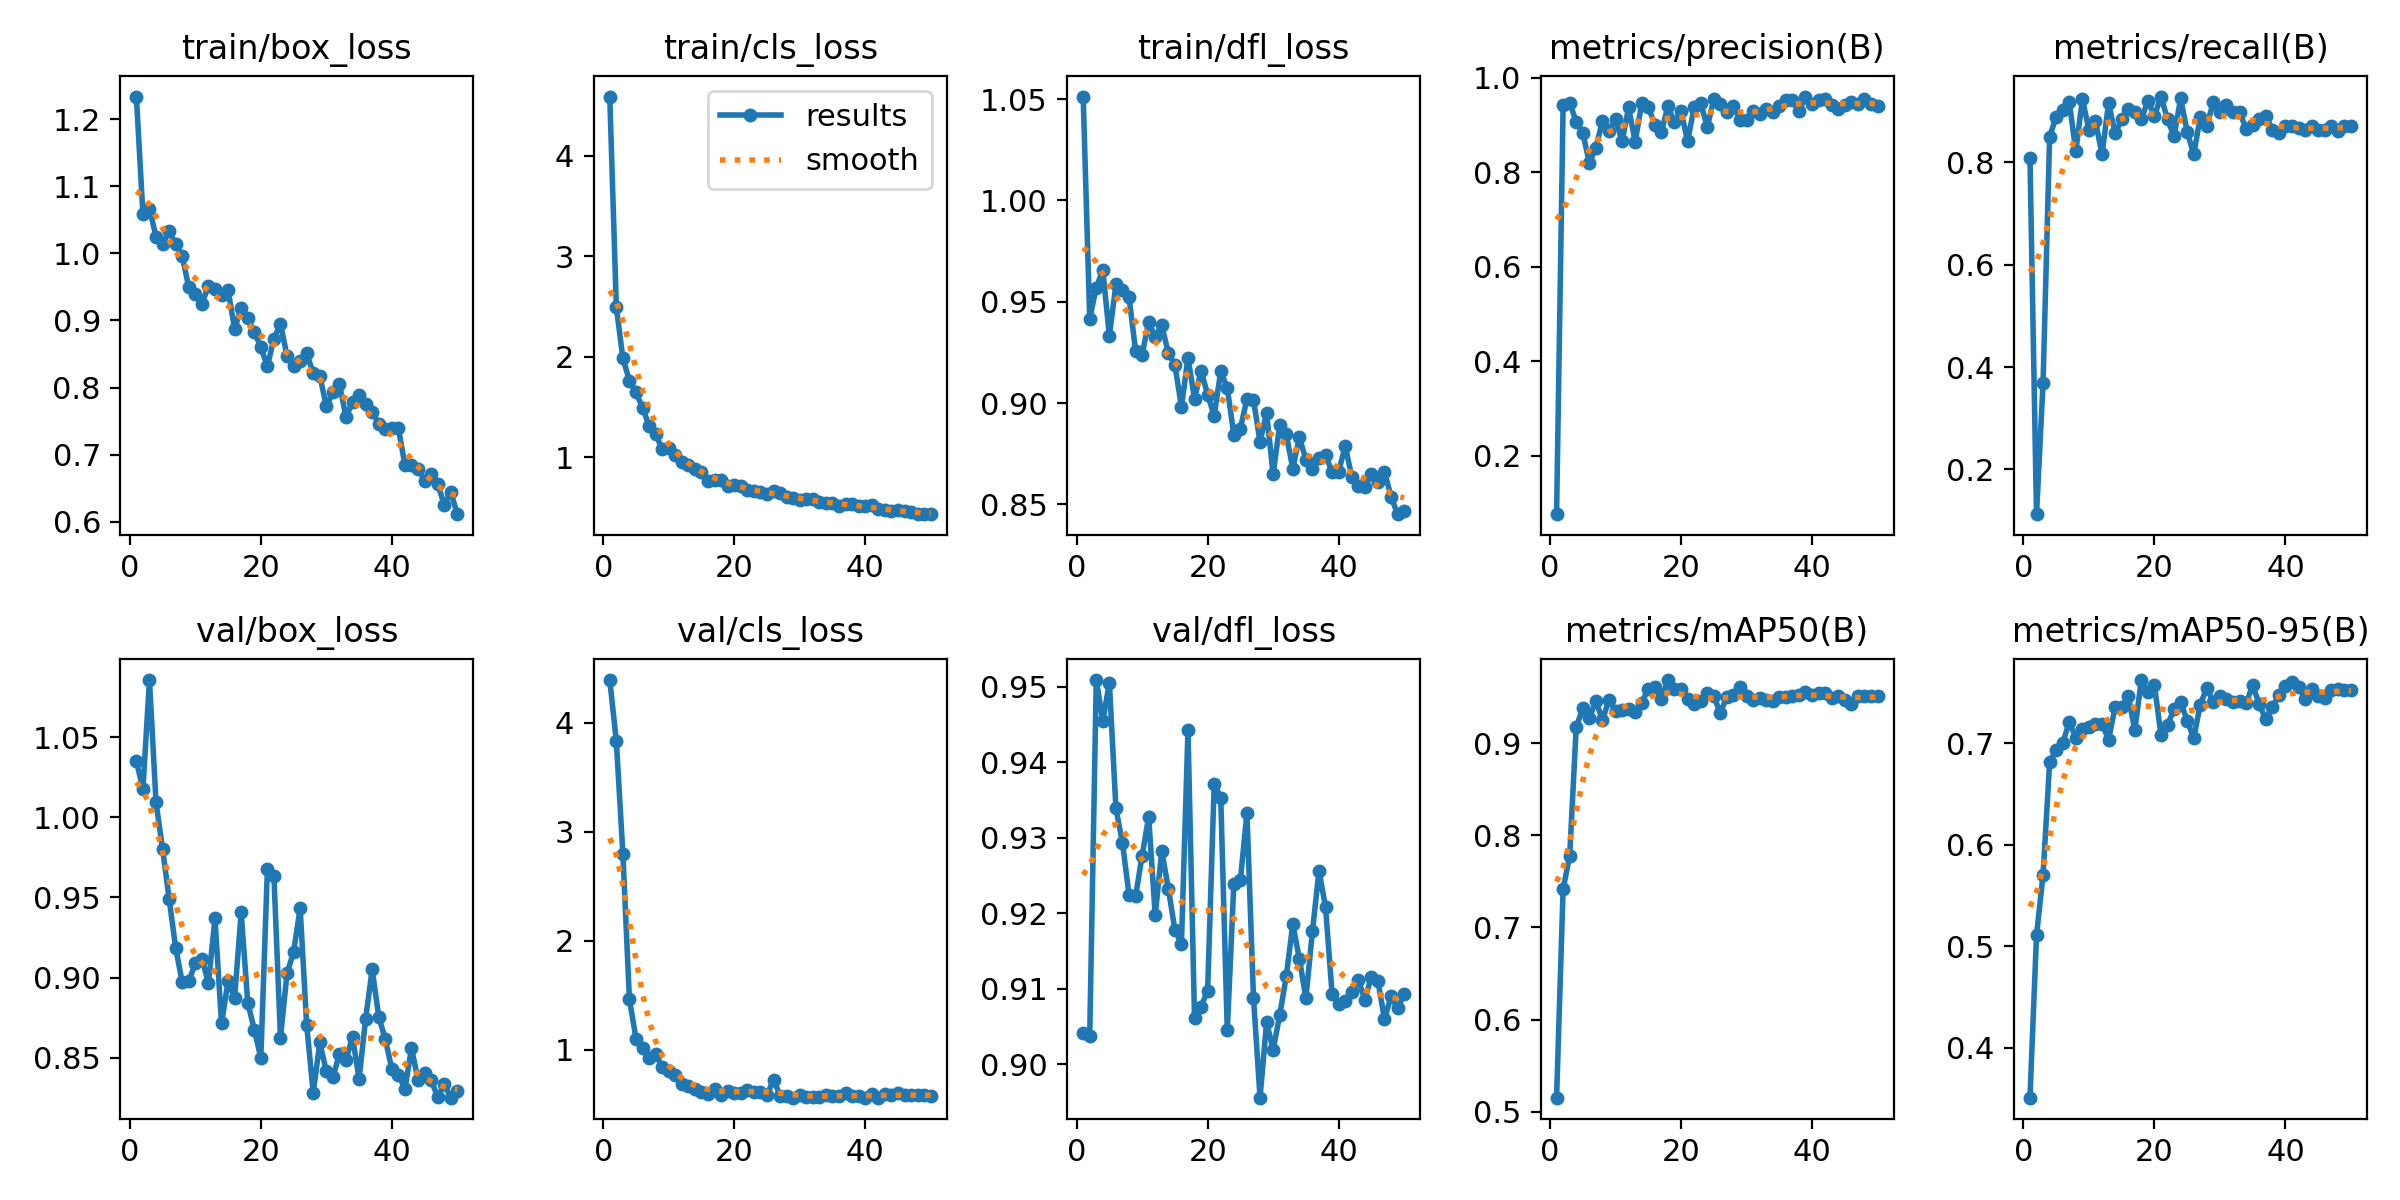

Data behind this chart, as committed beside it:
epoch, train/box_loss, train/cls_loss, train/dfl_loss, metrics/precision(B), metrics/recall(B), metrics/mAP50(B), metrics/mAP50-95(B), val/box_loss, val/cls_loss, val/dfl_loss, lr/pg0, lr/pg1, lr/pg2
1, 1.234, 4.588, 1.051, 0.07574, 0.8082, 0.5151, 0.3508, 1.035, 4.391, 0.9042, 0.0003238, 0.0003238, 0.0003238
2, 1.058, 2.495, 0.9417, 0.9427, 0.1127, 0.7418, 0.5107, 1.018, 3.833, 0.9038, 0.0006441, 0.0006441, 0.0006441
3, 1.067, 1.984, 0.9571, 0.9473, 0.3696, 0.7776, 0.5705, 1.085, 2.799, 0.9509, 0.0009512, 0.0009512, 0.0009512
4, 1.025, 1.761, 0.9656, 0.9069, 0.8493, 0.9176, 0.6811, 1.009, 1.464, 0.9455, 0.0009406, 0.0009406, 0.0009406
5, 1.014, 1.647, 0.9333, 0.8842, 0.889, 0.9378, 0.693, 0.9802, 1.104, 0.9505, 0.0009208, 0.0009208, 0.0009208
6, 1.033, 1.492, 0.9586, 0.8196, 0.9027, 0.9271, 0.6999, 0.9492, 1.017, 0.9339, 0.000901, 0.000901, 0.000901
7, 1.013, 1.313, 0.9559, 0.8516, 0.9178, 0.9464, 0.721, 0.9185, 0.9285, 0.9293, 0.0008812, 0.0008812, 0.0008812
8, 0.9953, 1.231, 0.9525, 0.909, 0.8214, 0.9251, 0.7052, 0.8971, 0.9573, 0.9224, 0.0008614, 0.0008614, 0.0008614
9, 0.9495, 1.078, 0.9258, 0.888, 0.9229, 0.9473, 0.7135, 0.8978, 0.8415, 0.9222, 0.0008416, 0.0008416, 0.0008416
10, 0.9386, 1.089, 0.9239, 0.9131, 0.8637, 0.9356, 0.7162, 0.9089, 0.8058, 0.9276, 0.0008218, 0.0008218, 0.0008218
11, 0.9248, 1.023, 0.9402, 0.8653, 0.8801, 0.9365, 0.7194, 0.9118, 0.7721, 0.9327, 0.000802, 0.000802, 0.000802
12, 0.951, 0.9535, 0.9326, 0.9373, 0.8151, 0.9373, 0.7189, 0.8967, 0.6897, 0.9197, 0.0007822, 0.0007822, 0.0007822
13, 0.947, 0.9231, 0.9385, 0.8643, 0.9159, 0.9339, 0.7036, 0.9369, 0.664, 0.9283, 0.0007624, 0.0007624, 0.0007624
14, 0.9379, 0.8801, 0.9246, 0.9464, 0.8562, 0.9442, 0.7356, 0.8715, 0.6379, 0.9233, 0.0007426, 0.0007426, 0.0007426
15, 0.9446, 0.8554, 0.919, 0.939, 0.8836, 0.9594, 0.7357, 0.8977, 0.6168, 0.9178, 0.0007228, 0.0007228, 0.0007228
16, 0.8873, 0.7628, 0.8981, 0.9003, 0.9041, 0.9615, 0.7466, 0.8876, 0.597, 0.9159, 0.000703, 0.000703, 0.000703
17, 0.9183, 0.7695, 0.9224, 0.8853, 0.8973, 0.9481, 0.7126, 0.9407, 0.6442, 0.9442, 0.0006832, 0.0006832, 0.0006832
18, 0.9029, 0.7748, 0.9021, 0.9401, 0.8836, 0.9687, 0.7622, 0.8845, 0.5894, 0.9061, 0.0006634, 0.0006634, 0.0006634
19, 0.8829, 0.7167, 0.9161, 0.9056, 0.9202, 0.9592, 0.7503, 0.8676, 0.6235, 0.9076, 0.0006436, 0.0006436, 0.0006436
20, 0.8601, 0.7187, 0.9041, 0.9297, 0.8904, 0.9594, 0.7569, 0.8502, 0.604, 0.9097, 0.0006238, 0.0006238, 0.0006238
21, 0.8315, 0.7085, 0.8937, 0.8658, 0.9281, 0.9484, 0.7084, 0.9675, 0.6078, 0.9371, 0.000604, 0.000604, 0.000604
22, 0.8729, 0.6715, 0.9158, 0.9372, 0.8836, 0.9426, 0.7181, 0.9631, 0.6355, 0.9353, 0.0005842, 0.0005842, 0.0005842
23, 0.8947, 0.6635, 0.9074, 0.9466, 0.8504, 0.9463, 0.7335, 0.8626, 0.6152, 0.9045, 0.0005644, 0.0005644, 0.0005644
24, 0.8472, 0.6491, 0.8844, 0.8953, 0.9247, 0.9549, 0.7408, 0.9027, 0.6111, 0.9239, 0.0005446, 0.0005446, 0.0005446
25, 0.8321, 0.6332, 0.8874, 0.9544, 0.8591, 0.951, 0.7221, 0.9159, 0.5846, 0.9244, 0.0005248, 0.0005248, 0.0005248
26, 0.8402, 0.6682, 0.9021, 0.9441, 0.8151, 0.9331, 0.705, 0.9433, 0.7267, 0.9333, 0.000505, 0.000505, 0.000505
27, 0.8509, 0.6387, 0.9016, 0.9284, 0.8888, 0.9507, 0.7381, 0.8704, 0.5795, 0.9088, 0.0004852, 0.0004852, 0.0004852
28, 0.8211, 0.5987, 0.8809, 0.9408, 0.8709, 0.9529, 0.7543, 0.8283, 0.5737, 0.8956, 0.0004654, 0.0004654, 0.0004654
29, 0.8175, 0.5922, 0.8953, 0.9106, 0.9178, 0.9609, 0.7404, 0.8596, 0.5625, 0.9055, 0.0004456, 0.0004456, 0.0004456
30, 0.7723, 0.5761, 0.8649, 0.9098, 0.898, 0.9518, 0.7463, 0.8416, 0.5837, 0.9019, 0.0004258, 0.0004258, 0.0004258
31, 0.7927, 0.586, 0.8893, 0.9301, 0.9111, 0.9471, 0.7435, 0.8379, 0.5662, 0.9065, 0.000406, 0.000406, 0.000406
32, 0.8051, 0.5802, 0.8846, 0.9226, 0.8976, 0.9493, 0.7409, 0.8525, 0.5629, 0.9116, 0.0003862, 0.0003862, 0.0003862
33, 0.7561, 0.5514, 0.8677, 0.9346, 0.8973, 0.9475, 0.7416, 0.8489, 0.5638, 0.9185, 0.0003664, 0.0003664, 0.0003664
34, 0.7782, 0.5455, 0.8832, 0.9267, 0.8656, 0.9459, 0.7395, 0.8632, 0.5812, 0.914, 0.0003466, 0.0003466, 0.0003466
35, 0.7888, 0.547, 0.8721, 0.9409, 0.8728, 0.9503, 0.7569, 0.8368, 0.5779, 0.9087, 0.0003268, 0.0003268, 0.0003268
36, 0.7761, 0.5164, 0.8673, 0.9529, 0.8836, 0.9508, 0.7384, 0.8744, 0.5765, 0.9176, 0.000307, 0.000307, 0.000307
37, 0.7638, 0.5298, 0.8731, 0.9522, 0.8904, 0.9519, 0.7234, 0.9051, 0.6079, 0.9256, 0.0002872, 0.0002872, 0.0002872
38, 0.7458, 0.534, 0.8744, 0.9296, 0.863, 0.9528, 0.7357, 0.8756, 0.5735, 0.9208, 0.0002674, 0.0002674, 0.0002674
39, 0.7377, 0.5129, 0.866, 0.9604, 0.8562, 0.9553, 0.7472, 0.8617, 0.5742, 0.9093, 0.0002476, 0.0002476, 0.0002476
40, 0.7401, 0.512, 0.8661, 0.9439, 0.8699, 0.952, 0.7562, 0.8431, 0.5611, 0.908, 0.0002278, 0.0002278, 0.0002278
41, 0.7392, 0.5195, 0.8789, 0.9526, 0.8699, 0.9552, 0.7604, 0.8396, 0.5921, 0.9083, 0.000208, 0.000208, 0.000208
42, 0.6844, 0.4826, 0.8637, 0.9547, 0.8669, 0.9551, 0.7556, 0.8306, 0.5623, 0.9096, 0.0001882, 0.0001882, 0.0001882
43, 0.6846, 0.4704, 0.859, 0.9432, 0.863, 0.9492, 0.7432, 0.856, 0.591, 0.9112, 0.0001684, 0.0001684, 0.0001684
44, 0.6792, 0.4676, 0.8587, 0.9346, 0.8699, 0.9511, 0.7533, 0.8363, 0.5838, 0.9085, 0.0001486, 0.0001486, 0.0001486
45, 0.6614, 0.47, 0.8649, 0.9418, 0.863, 0.9469, 0.7469, 0.8408, 0.6034, 0.9116, 0.0001288, 0.0001288, 0.0001288
46, 0.6704, 0.4639, 0.8613, 0.9483, 0.863, 0.9431, 0.7446, 0.8361, 0.582, 0.911, 0.000109, 0.000109, 0.000109
47, 0.6563, 0.4555, 0.8661, 0.9453, 0.8699, 0.9519, 0.7527, 0.8256, 0.5858, 0.906, 8.92e-05, 8.92e-05, 8.92e-05
48, 0.6252, 0.4364, 0.8539, 0.9545, 0.8611, 0.9512, 0.7535, 0.8336, 0.5846, 0.909, 6.94e-05, 6.94e-05, 6.94e-05
49, 0.6443, 0.4327, 0.8452, 0.9443, 0.8699, 0.9511, 0.7519, 0.8252, 0.584, 0.9074, 4.96e-05, 4.96e-05, 4.96e-05
50, 0.6113, 0.437, 0.8469, 0.9408, 0.8709, 0.9509, 0.7527, 0.8292, 0.578, 0.9093, 2.98e-05, 2.98e-05, 2.98e-05
